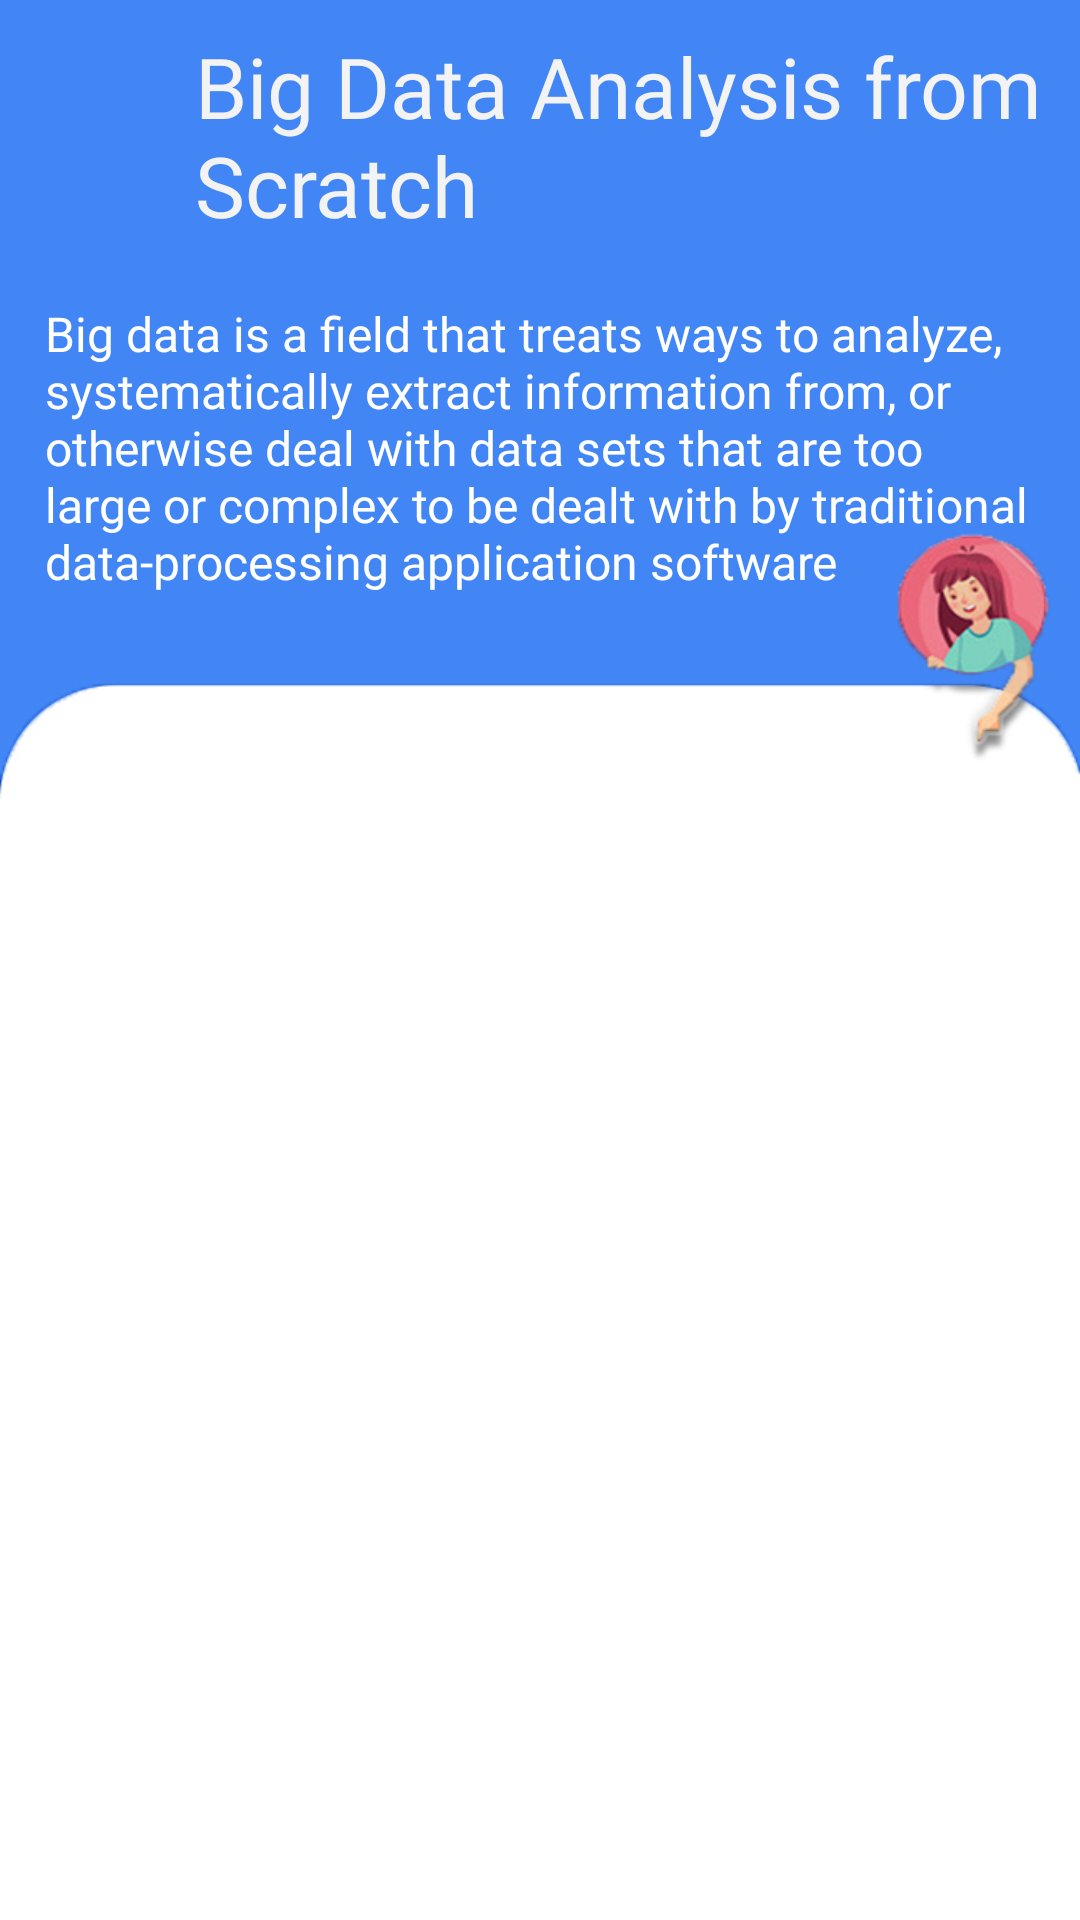

Android layout source for this screen:
<!-- AndroidManifest.xml: application theme AppTheme -->
<!-- res/layout/activity_bigdata.xml -->
<?xml version="1.0" encoding="utf-8"?>
<RelativeLayout xmlns:android="http://schemas.android.com/apk/res/android"
    xmlns:app="http://schemas.android.com/apk/res-auto"
    xmlns:tools="http://schemas.android.com/tools"
    android:layout_width="match_parent"
    android:layout_height="match_parent"
    android:background="@drawable/c_pafe"
    app:layout_behavior="@string/appbar_scrolling_view_behavior"
    tools:context=".categories.BigData">

    <LinearLayout
        android:id="@+id/javalinear"
        android:layout_width="match_parent"
        android:layout_height="wrap_content"
        android:orientation="horizontal">

        <ImageView
            android:layout_width="50dp"
            android:layout_height="50dp"
            android:src="@drawable/back_icon"
            android:padding="8dp"
            android:layout_marginLeft="10dp"
            android:id="@+id/back_btn"
            android:background="@drawable/ripple"/>

        <TextView
            android:layout_width="wrap_content"
            android:layout_height="wrap_content"
            android:text="Big Data Analysis from Scratch"
            android:fontFamily="@font/muli_black"
            android:textSize="28dp"
            android:layout_marginLeft="5dp"
            android:layout_marginTop="10dp"
            android:textColor="#F3F3F3"/>

    </LinearLayout>


    <TextView
        android:id="@+id/textt"
        android:layout_width="match_parent"
        android:layout_height="wrap_content"
        android:text="@string/big_data_text"
        android:fontFamily="@font/muli"
        android:textSize="16sp"
        android:textColor="@color/text2"
        android:layout_marginLeft="15dp"
        android:layout_marginRight="15dp"
        android:layout_marginTop="20dp"
        android:layout_below="@+id/javalinear"/>


    <ProgressBar
        android:id="@+id/progressBar"
        android:layout_width="wrap_content"
        android:layout_height="wrap_content"
        android:layout_marginTop="450dp"
        android:layout_marginLeft="165dp"
        android:visibility="invisible" />

    <androidx.recyclerview.widget.RecyclerView
        android:background="@android:color/transparent"
        android:id="@+id/bigData_recyclerView"
        android:layout_width="match_parent"
        android:layout_height="match_parent"
        android:layout_below="@+id/textt"
        android:layout_marginTop="30dp"
        android:padding="10dp"
        android:scrollbars="vertical" />

</RelativeLayout>
<!-- resources referenced by this layout -->
<resources>
  <color name="text2">#FFFFFF</color>
  <!-- drawable c_pafe: jpg bitmap (drawable, 96063 bytes) -->
  <string name="big_data_text">Big data is a field that treats ways to analyze, systematically extract information from, or otherwise deal with data sets that are too large or complex to be dealt with by traditional data-processing application software</string>
  <style name="AppTheme" parent="Theme.AppCompat.Light.DarkActionBar">
          
          <item name="colorPrimary">@color/colorPrimaryDark</item>
          <item name="colorPrimaryDark">@color/colorPrimary</item>
          <item name="colorAccent">@color/colorAccent</item>
      </style>
  <color name="colorPrimaryDark">#103078</color>
  <color name="colorPrimary">#14357f</color>
  <color name="colorAccent">#000000</color>
</resources>
